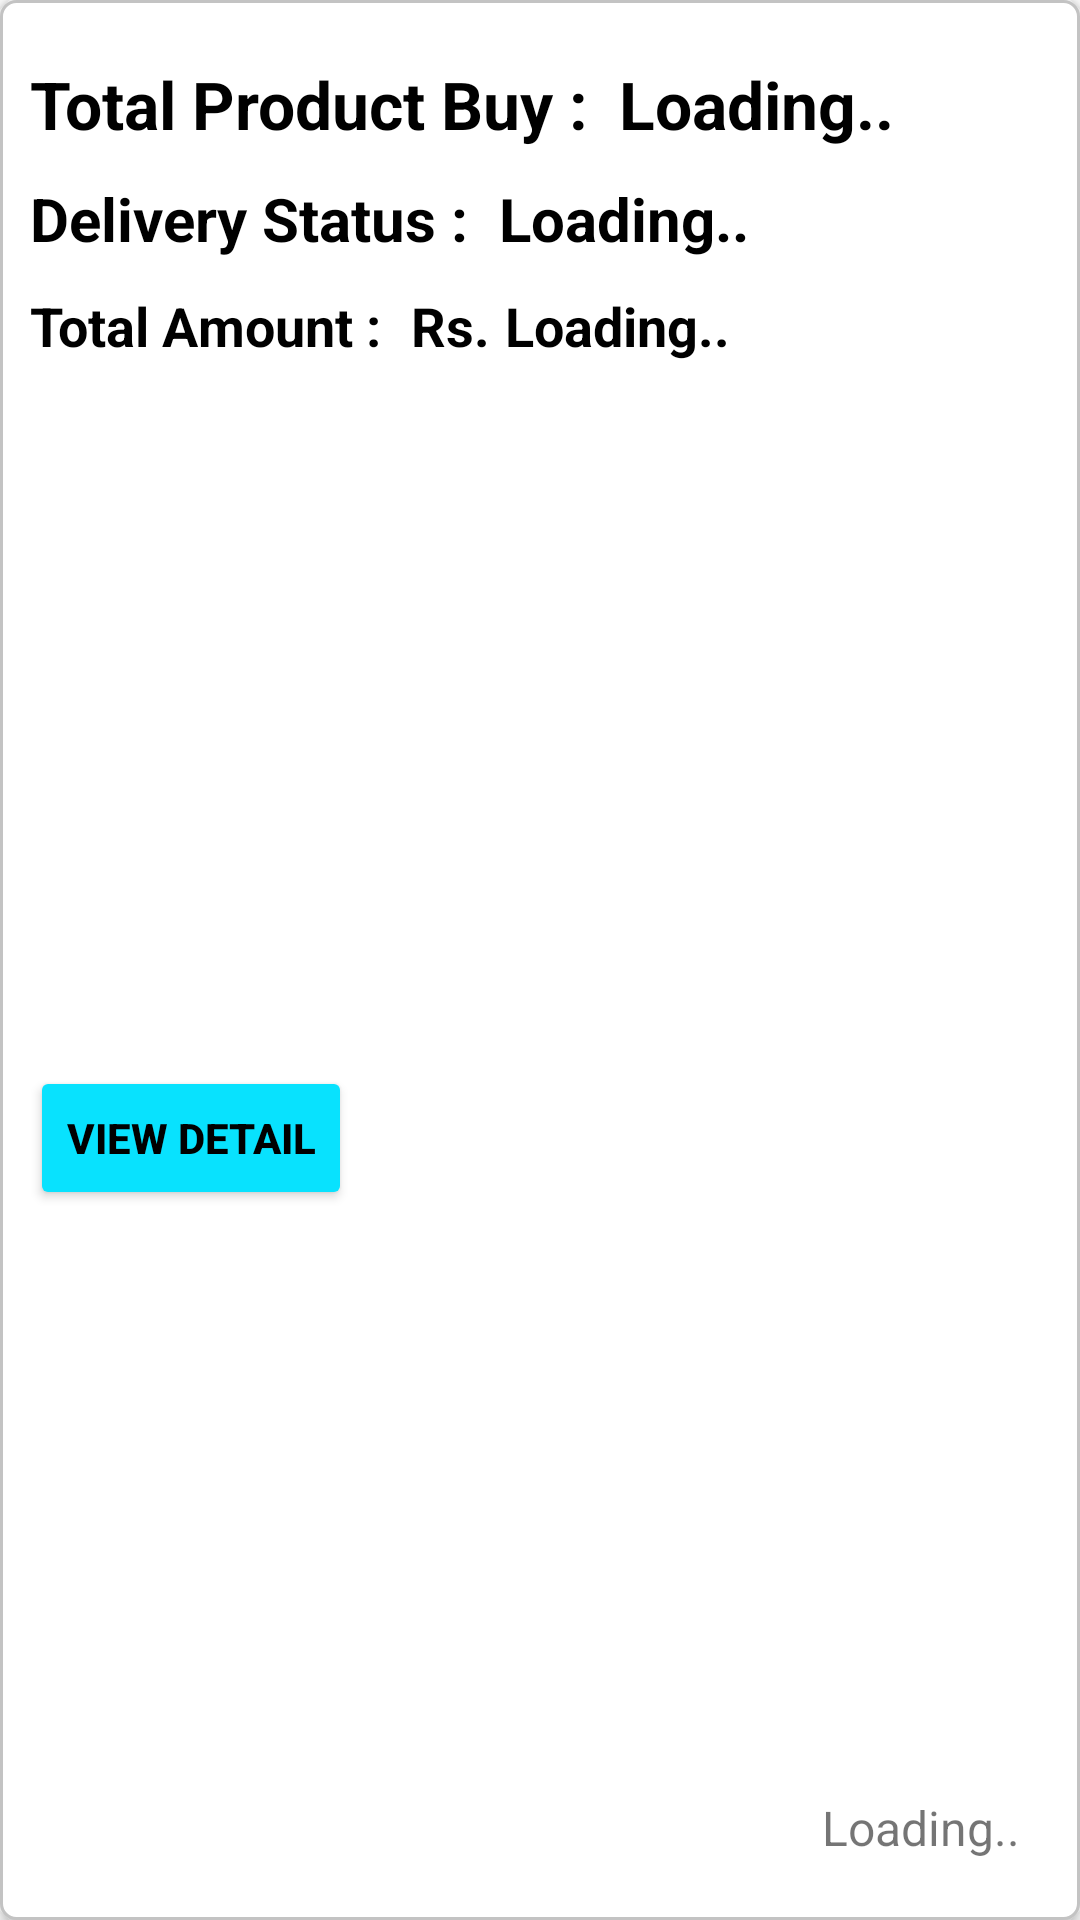

Here is an Android app screen rendered from its layout file. Give the layout XML and the strings, colors and styles it references.
<!-- AndroidManifest.xml: application theme Theme.Hatti -->
<!-- res/layout/order_sample.xml -->
<?xml version="1.0" encoding="utf-8"?>
<androidx.constraintlayout.widget.ConstraintLayout xmlns:android="http://schemas.android.com/apk/res/android"
    xmlns:app="http://schemas.android.com/apk/res-auto"
    android:padding="10dp"
    android:background="@drawable/category_item_show_bg"
    android:elevation="3dp"
    android:layout_marginStart="5dp"
    android:layout_marginEnd="5dp"
    android:layout_marginTop="5dp"
    android:layout_width="match_parent"
    android:layout_height="wrap_content">

    <TextView
        android:id="@+id/textView38"
        android:layout_width="wrap_content"
        android:layout_height="wrap_content"
        android:layout_marginTop="10dp"
        android:text="Total Product Buy :"
        android:textSize="22sp"
        android:textStyle="bold"
        android:textColor="@color/light_black"

        app:layout_constraintStart_toStartOf="parent"
        app:layout_constraintTop_toTopOf="parent" />

    <TextView
        android:id="@+id/textView39"
        android:layout_width="wrap_content"
        android:layout_height="wrap_content"
        android:layout_marginTop="10dp"
        android:textSize="20sp"
        android:textStyle="bold"
        android:textColor="@color/light_black"
        android:text="Delivery Status :"
        app:layout_constraintStart_toStartOf="parent"
        app:layout_constraintTop_toBottomOf="@+id/textView38" />

    <TextView
        android:id="@+id/textView40"
        android:layout_width="wrap_content"
        android:layout_height="wrap_content"
        android:layout_marginTop="10dp"
        android:text="Total Amount :"
        android:textSize="18sp"
        android:textColor="@color/light_black"
        android:textStyle="bold"
        app:layout_constraintStart_toStartOf="parent"
        app:layout_constraintTop_toBottomOf="@+id/textView39" />

    <TextView
        android:id="@+id/tvOrderDateAndTime"
        android:layout_width="wrap_content"
        android:layout_height="wrap_content"
        android:layout_marginEnd="10dp"
        android:layout_marginBottom="10dp"
        android:text="@string/loading"
        android:textSize="16sp"
        app:layout_constraintBottom_toBottomOf="parent"
        app:layout_constraintEnd_toEndOf="parent" />

    <androidx.appcompat.widget.AppCompatButton
        android:id="@+id/btnOrderViewDetail"
        android:layout_width="wrap_content"
        android:layout_height="wrap_content"
        android:layout_marginTop="10dp"
        android:text="View Detail"
        android:layout_marginBottom="2dp"
        android:backgroundTint="@color/foreground_color"
        android:textColor="@color/background_gray_color"
        android:textStyle="bold"
        app:layout_constraintBottom_toBottomOf="parent"
        app:layout_constraintStart_toStartOf="parent"
        app:layout_constraintTop_toBottomOf="@+id/textView40" />

    <TextView
        android:id="@+id/tvOrderNoOfProduct"
        android:layout_width="wrap_content"
        android:layout_height="wrap_content"
        android:text="@string/loading"
        android:layout_marginStart="10dp"
        android:textSize="22dp"
        android:textColor="@color/black"
        android:textStyle="bold"
        app:layout_constraintBottom_toBottomOf="@+id/textView38"
        app:layout_constraintStart_toEndOf="@+id/textView38"
        app:layout_constraintTop_toTopOf="@+id/textView38" />

    <TextView
        android:id="@+id/tvOrderDeliverStatus"
        android:layout_width="wrap_content"
        android:layout_height="wrap_content"
        android:text="@string/loading"
        android:textColor="@color/black"
        android:textSize="20sp"
        android:textStyle="bold"
        android:layout_marginStart="10dp"
        app:layout_constraintBottom_toBottomOf="@+id/textView39"
        app:layout_constraintStart_toEndOf="@+id/textView39"
        app:layout_constraintTop_toTopOf="@+id/textView39" />

    <TextView
        android:id="@+id/tvOrderAmount"
        android:layout_width="wrap_content"
        android:layout_height="wrap_content"
        android:text="@string/loading"
        android:textSize="18sp"
        android:textStyle="bold"
        android:textColor="@color/light_black"
        android:layout_marginStart="5dp"
        app:layout_constraintBottom_toBottomOf="@+id/textView40"
        app:layout_constraintStart_toEndOf="@+id/textView6"
        app:layout_constraintTop_toTopOf="@+id/textView40" />

    <TextView
        android:id="@+id/textView6"
        android:layout_width="wrap_content"
        android:layout_height="wrap_content"
        android:text="@string/rupees"
        android:textStyle="bold"
        android:layout_marginStart="10dp"
        android:textSize="18sp"
        android:textColor="@color/light_black"
        app:layout_constraintBottom_toBottomOf="@+id/textView40"
        app:layout_constraintStart_toEndOf="@+id/textView40"
        app:layout_constraintTop_toTopOf="@+id/textView40" />
</androidx.constraintlayout.widget.ConstraintLayout>
<!-- resources referenced by this layout -->
<resources>
  <color name="background_gray_color">#FF000000</color> //FF333333
  <color name="black">#FF000000</color>
  <color name="foreground_color">#FF08E2FE</color> //#6BBEB6  FF7FC37E //D5D5D5 for home
  <color name="light_black">#FF000000</color> // FF222222
  <!-- drawable category_item_show_bg (drawable) -->
  <?xml version="1.0" encoding="utf-8"?>
  <shape xmlns:android="http://schemas.android.com/apk/res/android">
      <corners android:radius="5dp"/>
      <solid android:color="@color/white"/>
      <stroke android:width="1dp"
          android:color="#C3C3C3"/>
  
  </shape>
  <string name="loading">Loading..</string>
  <string name="rupees">Rs.</string>
  <style name="Theme.Hatti" parent="Theme.MaterialComponents.DayNight.NoActionBar">
          
          <item name="colorPrimary">@color/purple_500</item>
          <item name="colorPrimaryVariant">@color/purple_700</item>
          <item name="colorOnPrimary">@color/white</item>
          
          <item name="colorSecondary">@color/teal_200</item>
          <item name="colorSecondaryVariant">@color/teal_700</item>
          <item name="colorOnSecondary">@color/black</item>
          
          <item name="android:statusBarColor" tools:targetApi="l">?attr/colorPrimaryVariant</item>
          
          <item name="android:actionOverflowButtonStyle">@style/ToolBarMenuTheme</item>
      </style>
  <color name="white">#FFFFFFFF</color>
  <color name="purple_500">#FF08E2FE</color> //FF6200EE
  <color name="purple_700">#FF000000</color> // FF333333 toolbar
  <color name="teal_200">#FF03DAC5</color>
  <color name="teal_700">#FF018786</color>
  <style name="ToolBarMenuTheme" parent="android:style/Widget.Holo.ActionButton.Overflow">
          <item name="android:src">@drawable/ic_baseline_more_vert</item>
      </style>
</resources>
